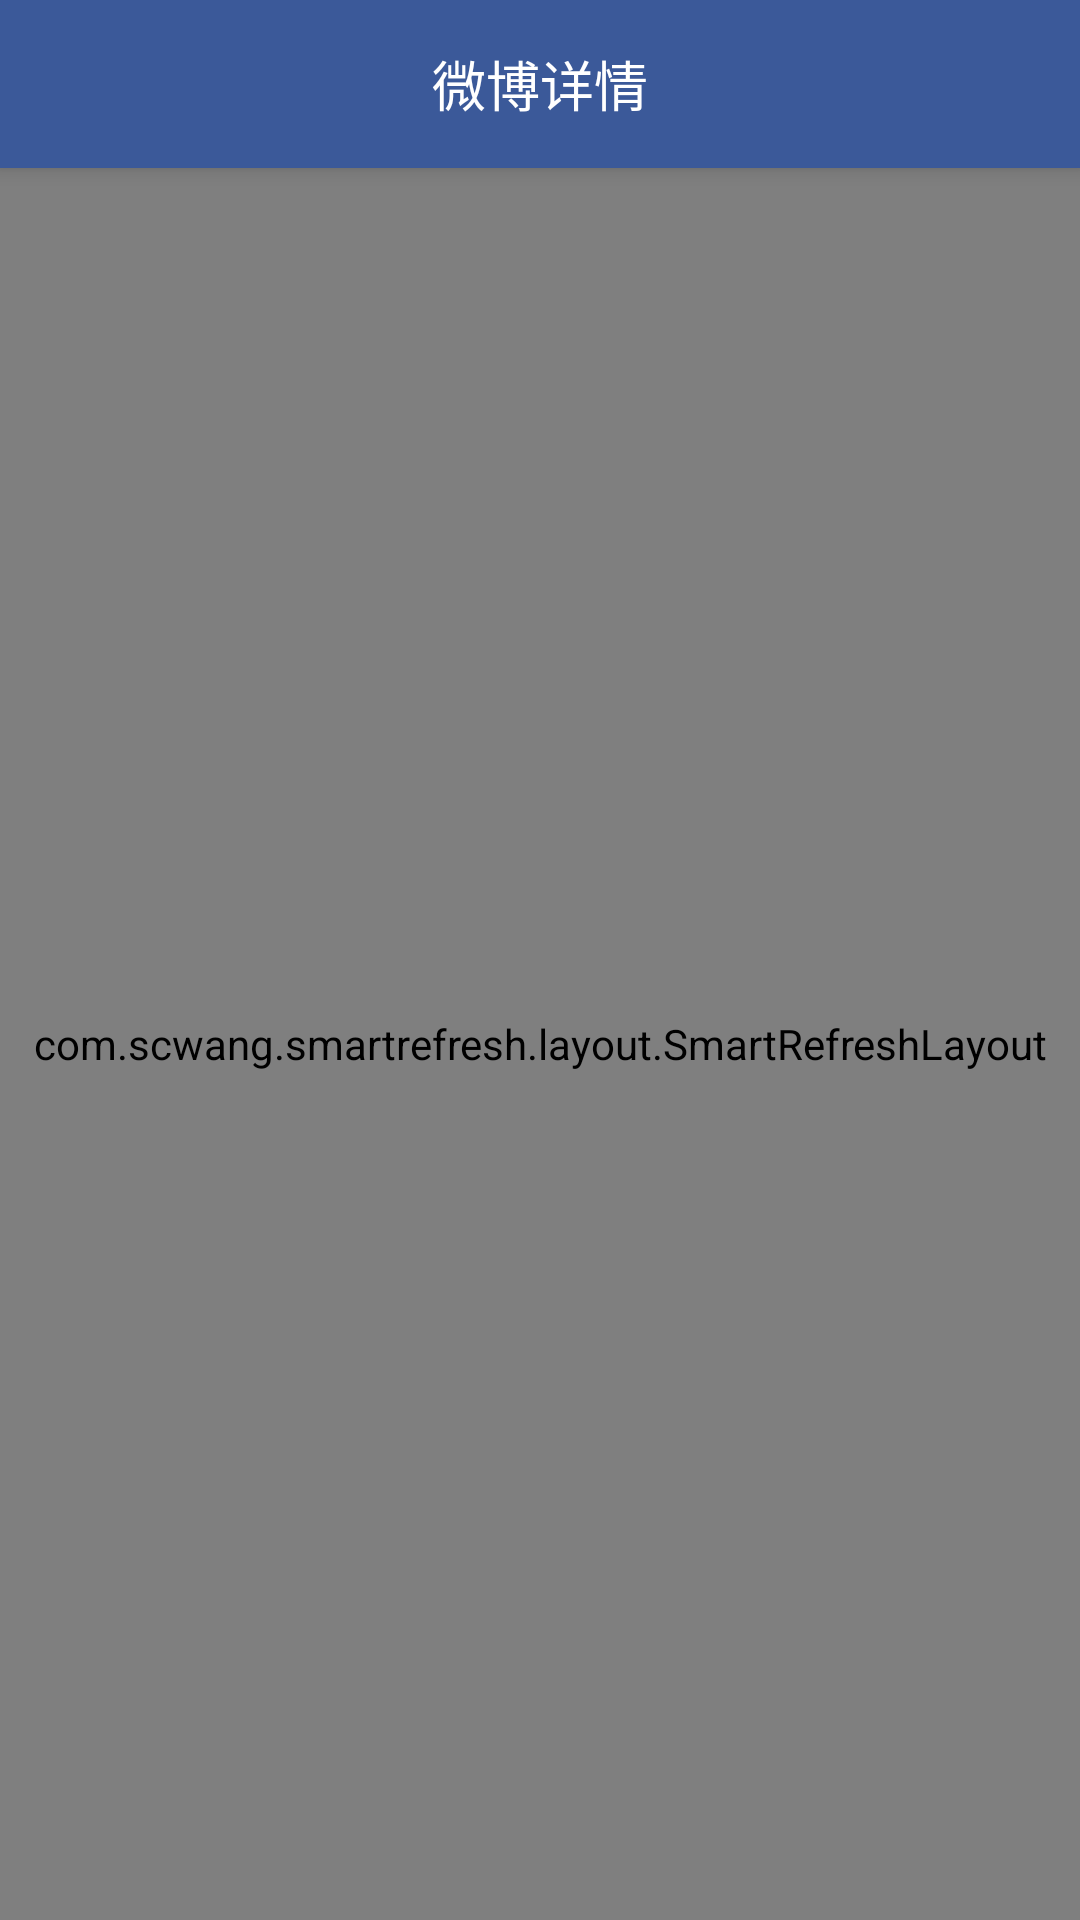

Produce the Android XML layout that renders to this screen, including the resource entries it uses.
<!-- AndroidManifest.xml: application theme AppTheme -->
<!-- res/layout/activity_comment.xml -->
<?xml version="1.0" encoding="utf-8"?>
<android.support.design.widget.CoordinatorLayout xmlns:android="http://schemas.android.com/apk/res/android"
    xmlns:app="http://schemas.android.com/apk/res-auto"
    xmlns:tools="http://schemas.android.com/tools"
    android:layout_width="match_parent"
    android:layout_height="match_parent"
    tools:context="com.gapcoder.weico.Comment.Comment">
    <android.support.v7.widget.Toolbar
        android:id="@+id/toolbar"
        android:layout_width="match_parent"
        android:layout_height="?attr/actionBarSize"
        android:background="?attr/colorPrimary"
        style="@style/MyToolBar"
        >
        <TextView
            android:id="@+id/weicoTitle"
            android:text="微博详情"
            android:textColor="#fff"
            android:textSize="18sp"
            android:layout_gravity="center"
            android:layout_width="wrap_content"
            android:layout_height="wrap_content" />
    </android.support.v7.widget.Toolbar>
    <com.scwang.smartrefresh.layout.SmartRefreshLayout
        android:id="@+id/refreshLayout"
        android:layout_marginTop="?attr/actionBarSize"
        android:layout_width="match_parent"
        android:layout_height="match_parent">
        <com.scwang.smartrefresh.layout.header.ClassicsHeader
            android:layout_width="match_parent"
            android:layout_height="wrap_content"/>
        <android.support.v4.widget.NestedScrollView
            android:layout_width="match_parent"
            android:layout_height="wrap_content">
        <LinearLayout
            android:orientation="vertical"
            android:layout_width="match_parent"
            android:layout_height="wrap_content">
        <LinearLayout
            android:layout_width="match_parent"
            android:background="#fff"
            android:layout_height="wrap_content"
            android:layout_marginBottom="30dp"
            android:orientation="horizontal">
            <LinearLayout
                android:orientation="vertical"
                android:layout_width="wrap_content"
                android:layout_height="wrap_content">
                <ImageView
                    android:id="@+id/face"
                    android:layout_margin="15dp"
                    android:layout_width="40dp"
                    android:layout_height="40dp" />
            </LinearLayout>
            <LinearLayout
                android:layout_width="0dp"
                android:layout_weight="1"
                android:orientation="vertical"
                android:layout_height="wrap_content">
                <LinearLayout
                    android:id="@+id/top"
                    android:layout_width="match_parent"
                    android:layout_height="wrap_content"
                    android:orientation="horizontal">
                    <TextView
                        android:id="@+id/name"
                        android:layout_width="wrap_content"
                        android:layout_height="wrap_content"
                        android:layout_margin="10dp"
                        android:textColor="@color/text"
                        android:textSize="18sp" />
                    <TextView
                        android:id="@+id/time"
                        android:layout_width="wrap_content"
                        android:layout_height="wrap_content"
                        android:layout_margin="10dp"
                        android:textColor="@color/text"
                        android:textSize="15sp" />
                </LinearLayout>
                <LinearLayout
                    android:layout_margin="10dp"
                    android:layout_marginTop="20dp"
                    android:layout_marginBottom="20dp"
                    android:orientation="vertical"
                    android:layout_width="match_parent"
                    android:layout_height="wrap_content">
                    <TextView
                        android:id="@+id/text"
                        android:textSize="20sp"
                        android:layout_width="match_parent"
                        android:layout_height="wrap_content" />
                </LinearLayout>

                <LinearLayout
                    android:layout_width="match_parent"
                    android:layout_height="wrap_content"
                    android:orientation="horizontal">

                    <TextView
                        android:id="@+id/comment"
                        android:layout_width="wrap_content"
                        android:layout_height="wrap_content"
                        android:layout_margin="10dp"
                        android:textColor="@color/text"
                        android:textSize="15sp" />

                    <TextView
                        android:id="@+id/like"
                        android:layout_width="wrap_content"
                        android:layout_height="wrap_content"
                        android:layout_margin="10dp"
                        android:textColor="@color/text"
                        android:textSize="15sp" />
                </LinearLayout>
            </LinearLayout>
            </LinearLayout>

        <android.support.v7.widget.RecyclerView
            android:background="#fff"
            android:id="@+id/timeline"
            android:layout_width="match_parent"
            android:layout_height="wrap_content"/>
            <LinearLayout
                android:orientation="horizontal"
                android:layout_width="match_parent"
                android:layout_margin="15dp"
                android:layout_height="wrap_content">
                <EditText
                    android:id="@+id/edit"
                    android:hint="输入评论"
                    android:background="@drawable/edit"
                    android:layout_weight="1"
                    android:inputType="textMultiLine"
                    android:textSize="18sp"
                    android:layout_height="wrap_content"
                    android:layout_width="wrap_content"/>
                <Button
                    android:text="确定"
                    android:id="@+id/send"
                    android:layout_marginLeft="10dp"
                    android:background="@drawable/btn"
                    android:textColor="@color/weicoBtn"
                    android:layout_width="wrap_content"
                    android:layout_height="wrap_content" />
            </LinearLayout>
        </LinearLayout>
        </android.support.v4.widget.NestedScrollView>
        <com.scwang.smartrefresh.layout.footer.ClassicsFooter
            android:layout_width="match_parent"
            android:layout_height="wrap_content"/>
    </com.scwang.smartrefresh.layout.SmartRefreshLayout>

</android.support.design.widget.CoordinatorLayout>
<!-- resources referenced by this layout -->
<resources>
  <color name="text">#666666</color>
  <color name="weicoBtn">#3b5999</color>
  <!-- drawable btn (drawable) -->
  <?xml version="1.0" encoding="utf-8"?>
  <selector xmlns:android="http://schemas.android.com/apk/res/android">
  
      <item>
          <shape>
              <stroke android:width="1dp" android:color="@color/weicoBtn"/>
              <corners android:radius="3dip"/>
              <padding android:left="5dp" android:top="2dp"
                  android:bottom="2dp" android:right="5dp"/>
          </shape>
      </item>
  </selector>
  <!-- drawable edit (drawable) -->
  <?xml version="1.0" encoding="utf-8"?>
  <selector xmlns:android="http://schemas.android.com/apk/res/android">
      <item>
          <shape>
              <stroke android:width="0.5dp" android:color="#22FF0000"/>
              <corners android:radius="10dp"/>
              <padding android:left="10dp" android:top="10dp"
                  android:bottom="10dp" android:right="10dp"/>
          </shape>
      </item>
  
  </selector>
  <style name="MyToolBar">
          <item name="theme">@style/ThemeOverlay.AppCompat.Dark.ActionBar</item>
          <item name="android:background">?colorPrimary</item>
          <item name="android:elevation">4dp</item>
          <item name="colorControlNormal">#FFFF</item>
      </style>
  <style name="AppTheme" parent="Theme.AppCompat.Light.NoActionBar">
          
          <item name="colorPrimary">@color/colorPrimary</item>
          <item name="colorPrimaryDark">@color/colorPrimaryDark</item>
          <item name="colorAccent">@color/colorAccent</item>
      </style>
  <color name="colorPrimary">#3b5999</color>
  <color name="colorPrimaryDark">#3b5999</color>
  <color name="colorAccent">#FF4081</color>
</resources>
